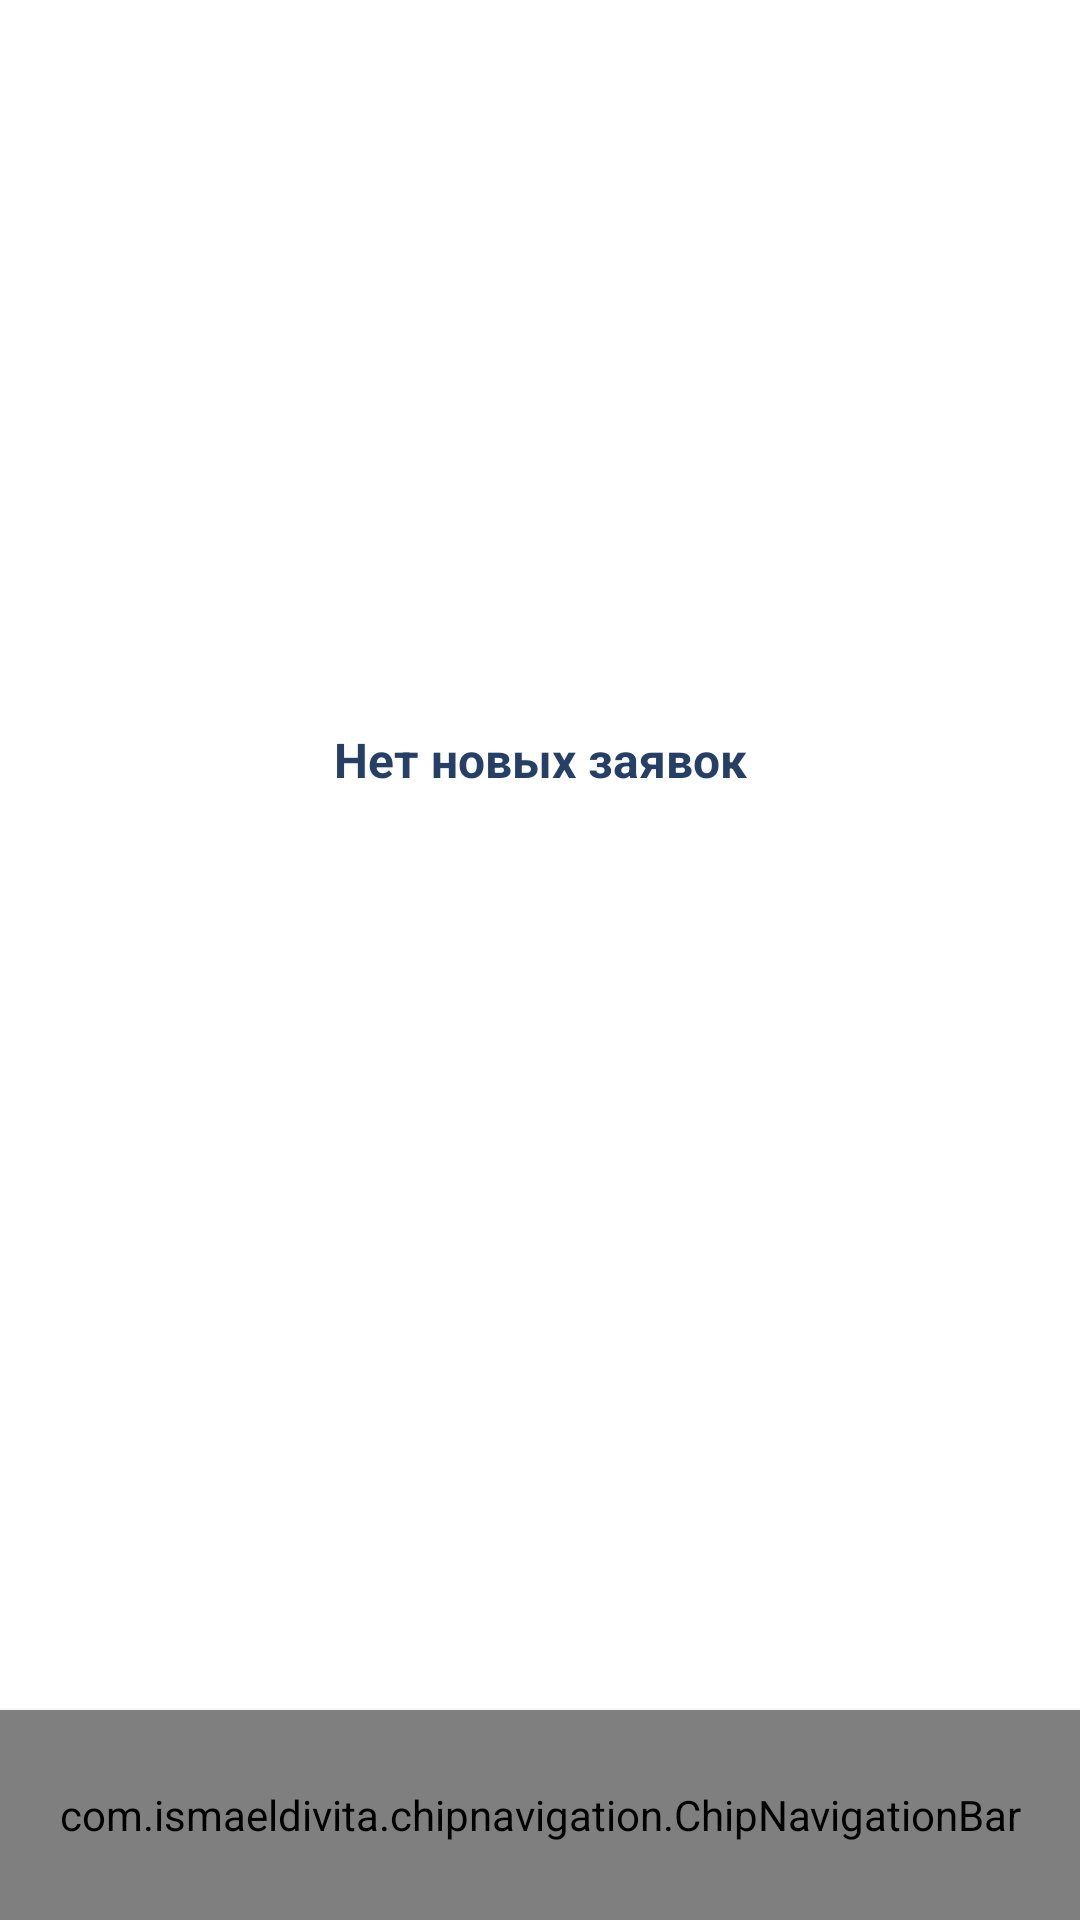

Reconstruct the res/layout file that produces this screen, plus the resources it refers to.
<!-- AndroidManifest.xml: application theme Theme.MyApplication -->
<!-- res/layout/activity_admin.xml -->
<?xml version="1.0" encoding="utf-8"?>
<androidx.constraintlayout.widget.ConstraintLayout xmlns:android="http://schemas.android.com/apk/res/android"
    xmlns:app="http://schemas.android.com/apk/res-auto"
    xmlns:tools="http://schemas.android.com/tools"
    android:id="@+id/main"
    android:layout_width="match_parent"
    android:layout_height="match_parent"
    android:background="@color/white"
    tools:context=".Activity.AdminActivity">

    <ImageView
        android:id="@+id/backBtn"
        android:layout_width="wrap_content"
        android:layout_height="wrap_content"
        android:layout_marginStart="24dp"
        android:layout_marginTop="24dp"
        app:layout_constraintStart_toStartOf="parent"
        app:layout_constraintTop_toTopOf="parent"
        app:srcCompat="@drawable/back" />


    <androidx.recyclerview.widget.RecyclerView
        android:id="@+id/recyclerView"
        android:layout_width="match_parent"
        android:layout_height="wrap_content"
        android:layout_marginTop="4dp"
        android:layout_weight="1"
        android:paddingBottom="10dp"
        app:layout_constraintTop_toTopOf="parent"
        tools:layout_editor_absoluteX="24dp" />

    <TextView
        android:id="@+id/textView8"
        android:layout_width="wrap_content"
        android:layout_height="wrap_content"
        android:layout_marginBottom="78dp"
        android:text="Нет новых заявок"
        android:textColor="@color/darkBlue"
        android:visibility="visible"
        android:textSize="16dp"
        android:textStyle="bold"
        app:layout_constraintBottom_toTopOf="@+id/menu"
        app:layout_constraintEnd_toEndOf="parent"
        app:layout_constraintStart_toStartOf="parent"
        app:layout_constraintTop_toBottomOf="@+id/recyclerView" />

    <com.ismaeldivita.chipnavigation.ChipNavigationBar
        android:id="@+id/menu"
        android:layout_width="match_parent"
        android:layout_height="70dp"
        android:background="@color/white"
        android:elevation="3dp"
        android:padding="4dp"
        app:cnb_iconColor="@color/darkBlue"
        app:cnb_iconSize="20sp"
        app:cnb_menuResource="@menu/menu_bottom"
        app:cnb_orientationMode="horizontal"
        app:cnb_radius="50dp"
        app:cnb_unselectedColor="@color/darkBlue"
        app:layout_constraintBottom_toBottomOf="parent"
        app:layout_constraintEnd_toEndOf="parent"
        app:layout_constraintStart_toStartOf="parent" />


</androidx.constraintlayout.widget.ConstraintLayout>
<!-- resources referenced by this layout -->
<resources>
  <color name="darkBlue">#253f66</color>
  <color name="white">#FFFFFFFF</color>
  <style name="Theme.MyApplication" parent="Base.Theme.MyApplication" />
  <style name="Base.Theme.MyApplication" parent="Theme.Material3.DayNight.NoActionBar">
          
          
      </style>
</resources>
